Run: headless pygame with SDL's dummy video driver; simulated clock (each Clock.tick advances the game by its frame time, no real sleeping); random seed 0; keys injected as events and as key.get_pressed() state; no mouse input.
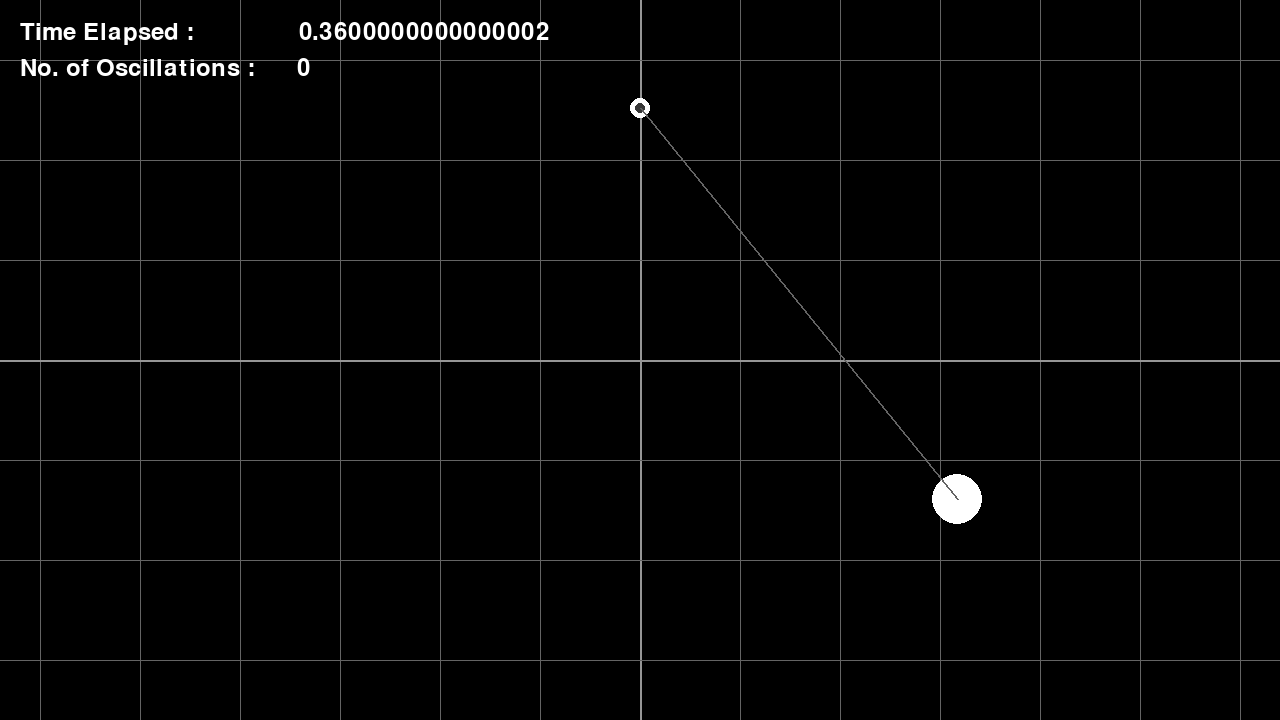
Frame 1 of 2 · flips 1–60 · no input
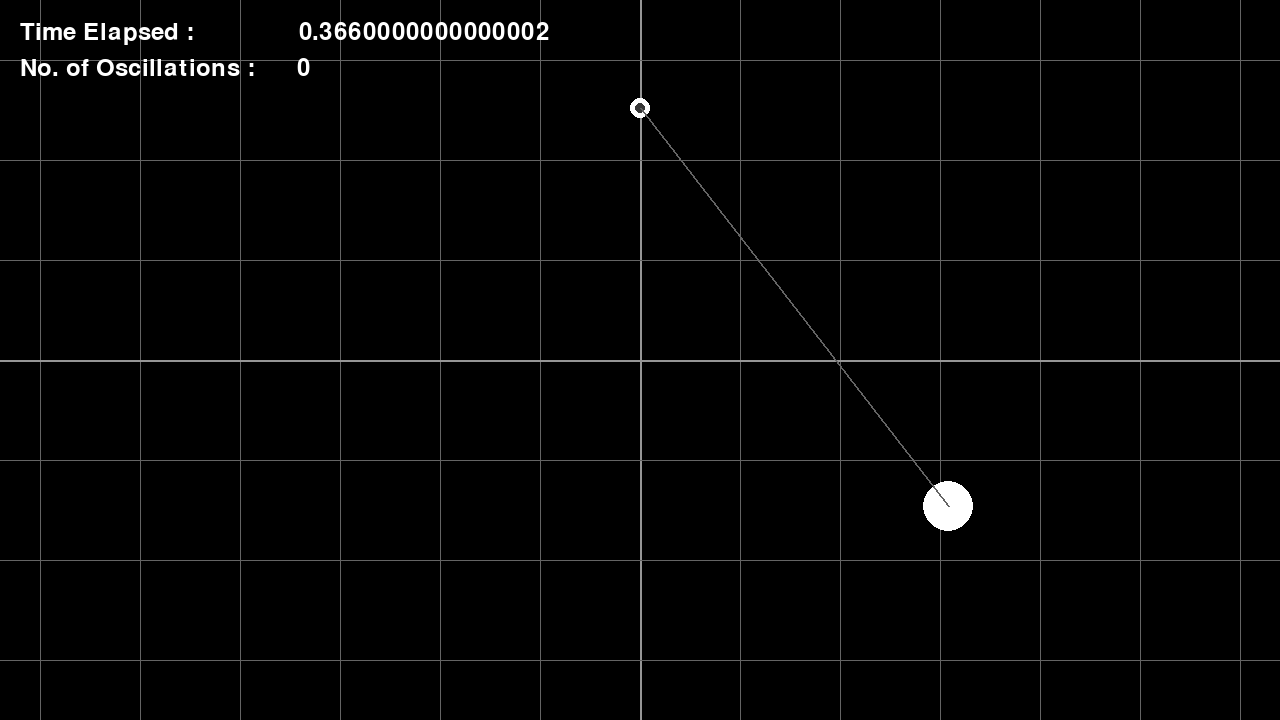
Frame 2 of 2 · flips 61–180 · tapped SPACE, RETURN · held RIGHT (→), D (game ended)

The pygame program that drew these frames:

import pygame
import math
#Pendulum Working
pygame.init()

# fps, Amplitude A, Time Period T, display Resolution may be altered
fps = 144 
A = 400.0
T = 1.0
resolution = (1280,720)

def plotGrid(res,gap):
    hor = res[0]
    ver = res[1]
    cenHor = (int)(hor/2)
    cenVer = (int)(ver/2)
    colorBold = (150,150,150)
    colorFaint = (100,100,100)
    pygame.draw.line(win, colorBold, (cenHor,0), (cenHor,ver), 2) #Y-Axis
    for i in range (cenHor+gap,hor,gap):
        pygame.draw.line(win, colorFaint, (i,0), (i,ver), 1)
        pygame.draw.line(win, colorFaint, (hor-i,0), (hor-i,ver), 1)
    pygame.draw.line(win, colorBold, (0,cenVer), (hor,cenVer), 2) #X-Axis
    for j in range (cenVer+gap,ver,gap):
        pygame.draw.line(win, colorFaint, (0,j), (1280,j), 1)
        pygame.draw.line(win, colorFaint, (0,ver-j), (hor,ver-j), 1)
    #pygame.display.update()

font = pygame.font.Font(None,36)
win = pygame.display.set_mode(resolution)
pygame.display.set_caption("Pendulum")
run = True
frameDelay = int(1000/fps)
time = 0.0

bobx = resolution[0]/2
boby = (resolution[1]*0.85)

centerX = resolution[0]/2
centerY = (resolution[1]*0.15)

r = (resolution[1]*0.7)
rSquared = r*r

omega = (2*math.pi)/T
while run:
    pygame.time.delay(frameDelay)
    bobx = (resolution[0]/2)+(A*math.sin(omega*time))
    boby = centerY + math.sqrt(rSquared-(centerX-bobx)**2)
    time += (float)(frameDelay/1000)
    for event in pygame.event.get():
        if event.type == pygame.QUIT:
            run = False
        if event.type == pygame.KEYDOWN:
            if event.key == pygame.K_RETURN:
                run = False
                
    win.fill((0,0,0))
    
    timetext = str(time)
    nOsc = str((int)(time//T))
    plotGrid(resolution,100)
    text1 = font.render("Time Elapsed :               "+timetext, True, (255,255,255))
    win.blit(text1,(20,20))
    text2 = font.render("No. of Oscillations :      "+nOsc, True, (255,255,255))
    win.blit(text2,(20,56))
    pygame.draw.circle(win, (255,255,255), (centerX,centerY), 10)
    pygame.draw.circle(win, (55,55,55), (centerX,centerY), 5)
    pygame.draw.circle(win, (255,255,255), (bobx,boby), 25)
    pygame.draw.line(win, (100,100,100), (centerX,centerY), (bobx,boby), 2)
    pygame.display.update() 
    
pygame.quit()
